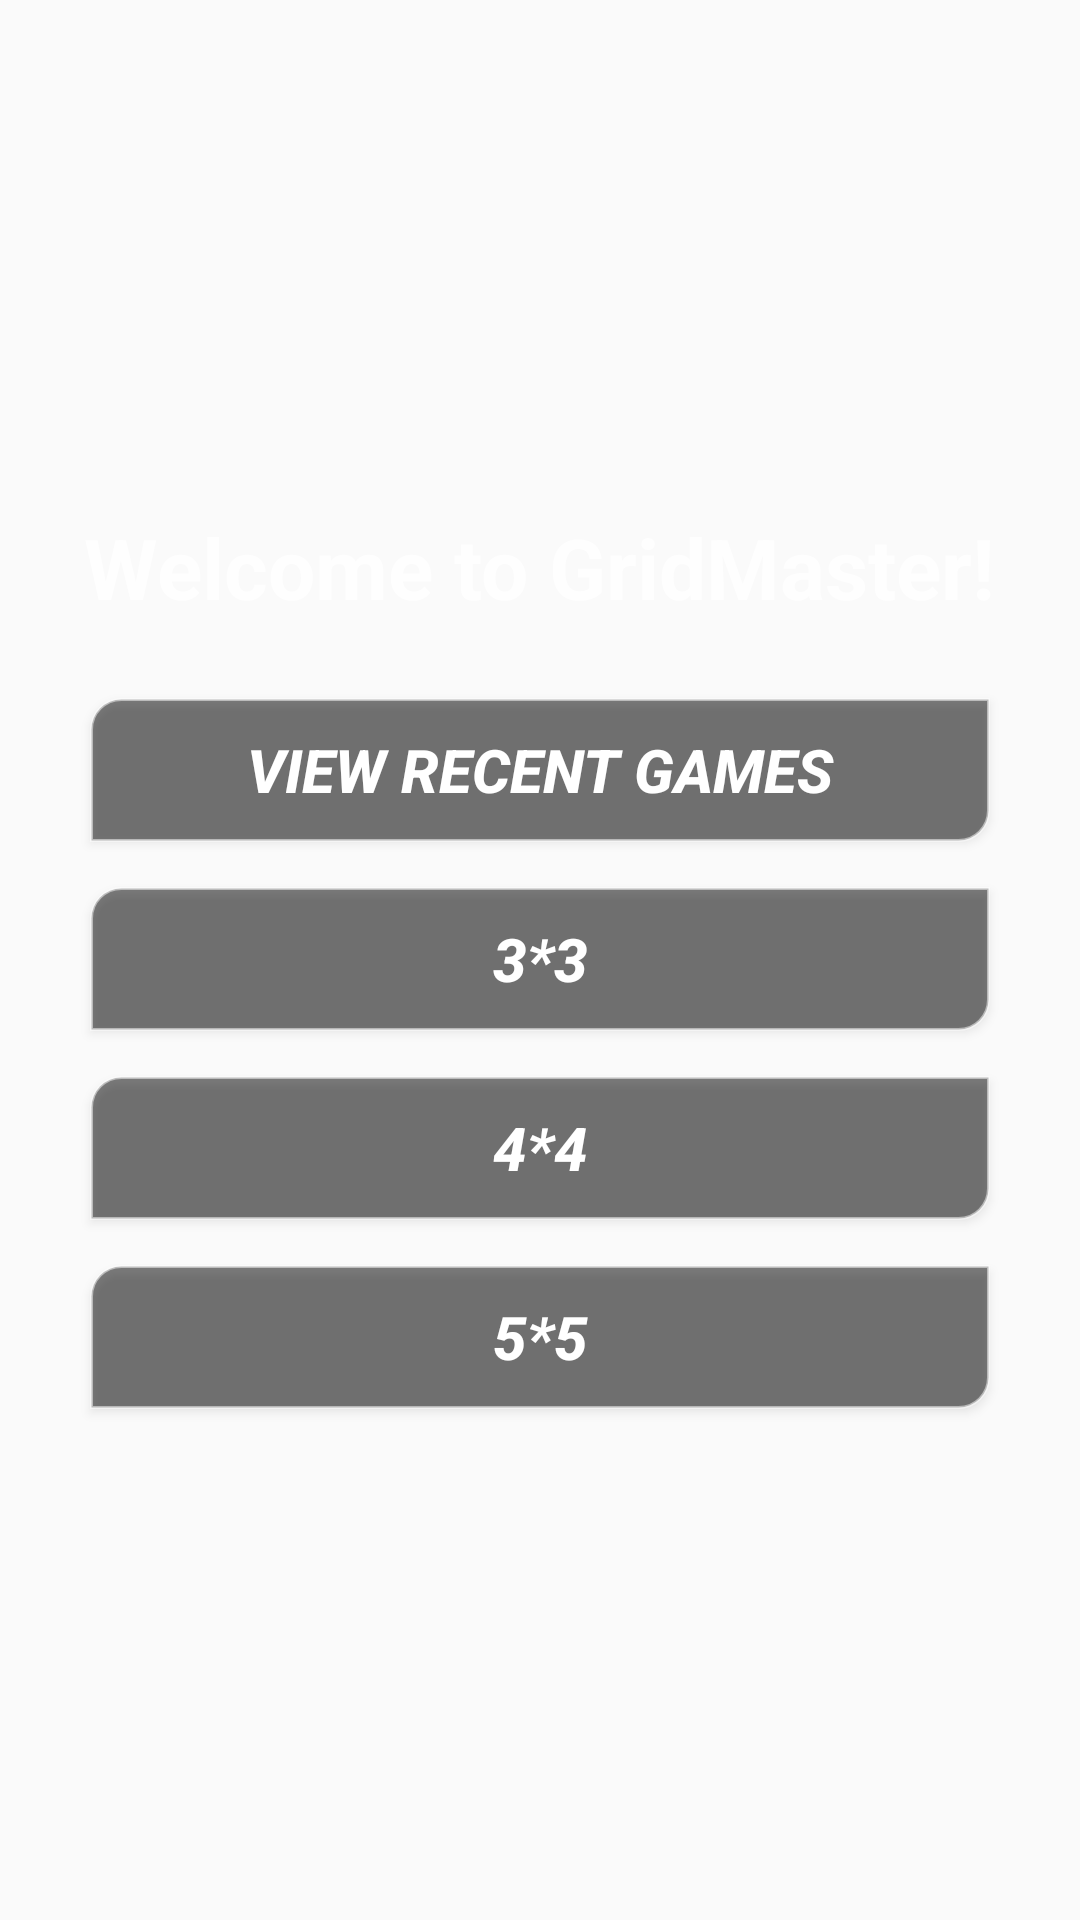

Reconstruct the res/layout file that produces this screen, plus the resources it refers to.
<!-- AndroidManifest.xml: application theme Theme.GridMaster -->
<!-- res/layout/activity_main.xml -->
<?xml version="1.0" encoding="utf-8"?>
<LinearLayout xmlns:android="http://schemas.android.com/apk/res/android"
    xmlns:app="http://schemas.android.com/apk/res-auto"
    xmlns:tools="http://schemas.android.com/tools"
    android:layout_width="match_parent"
    android:layout_height="match_parent"
    tools:context=".MainActivity"
    android:orientation="vertical"
    android:padding="10dp"
    android:background="@drawable/background_photo"
    android:gravity="center">



    <TextView
        android:layout_width="wrap_content"
        android:layout_height="wrap_content"
        android:textColor="@color/less_transparent_white"
        android:textSize="28sp"
        android:text="@string/welcome"
        android:textStyle="bold"
        android:id="@+id/welcomeTv"
        android:layout_marginStart="12dp"
        android:layout_marginEnd="12dp"
        android:layout_gravity="center" />

    <androidx.appcompat.widget.AppCompatButton
        android:id="@+id/viewRecentBtn"
        android:layout_width="300dp"
        android:layout_height="wrap_content"
        android:layout_marginEnd="20dp"
        android:layout_marginStart="20dp"
        android:layout_marginTop="25dp"
        android:text="@string/view_recent_games"
        android:textSize="20sp"
        android:textColor="@color/white"
        android:textStyle="bold|italic"
        android:background="@drawable/default_btn"
        android:layout_gravity="center"/>



    <androidx.appcompat.widget.AppCompatButton
        android:id="@+id/three_by_three_btn"
        android:layout_width="300dp"
        android:layout_height="wrap_content"
        android:layout_marginEnd="20dp"
        android:layout_marginStart="20dp"
        android:layout_marginTop="15dp"
        android:text="3*3"
        android:textSize="20sp"
        android:textColor="@color/white"
        android:textStyle="bold|italic"
        android:background="@drawable/default_btn"
        android:layout_gravity="center"/>



    <androidx.appcompat.widget.AppCompatButton
        android:id="@+id/four_by_four_btn"
        android:layout_width="300dp"
        android:layout_height="wrap_content"
        android:layout_marginEnd="20dp"
        android:layout_marginStart="20dp"
        android:layout_marginTop="15dp"
        android:text="4*4"
        android:textColor="@color/white"
        android:textStyle="bold|italic"
        android:background="@drawable/default_btn"
        android:layout_gravity="center"
        android:textSize="20sp"/>

    <androidx.appcompat.widget.AppCompatButton
        android:id="@+id/five_by_five_btn"
        android:layout_width="300dp"
        android:layout_height="wrap_content"
        android:layout_marginEnd="20dp"
        android:layout_marginStart="20dp"
        android:layout_marginTop="15dp"
        android:text="5*5"
        android:textColor="@color/white"
        android:textStyle="bold|italic"
        android:background="@drawable/default_btn"
        android:layout_gravity="center"
        android:textSize="20sp"/>

</LinearLayout>
<!-- resources referenced by this layout -->
<resources>
  <color name="less_transparent_white">#BFFFFFFF</color>
  <color name="white">#FFFFFFFF</color>
  <!-- drawable default_btn (drawable) -->
  <?xml version="1.0" encoding="utf-8"?>
  <shape xmlns:android="http://schemas.android.com/apk/res/android"
      android:shape="rectangle">
      <corners android:topLeftRadius="10dp"
          android:bottomRightRadius="10dp">
  
      </corners>
      <solid android:color="@color/transparent_black"/>
  
      <stroke android:color="@color/transparent_white"
          android:width="1dp"/>
  </shape>
  <string name="view_recent_games">View recent games</string>
  <string name="welcome">Welcome to GridMaster!</string>
  <style name="Theme.GridMaster" parent="Base.Theme.GridMaster" />
  <color name="transparent_black">#80000000</color>
  <color name="transparent_white">#80FFFFFF</color>
  <style name="Base.Theme.GridMaster" parent="Theme.AppCompat.DayNight.DarkActionBar">
  
      </style>
</resources>
